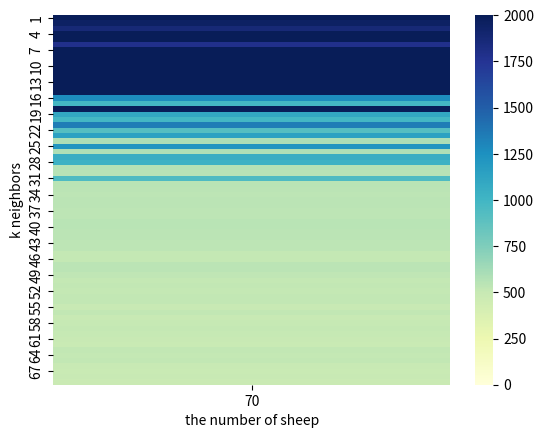

Here is the Python script that generated this plot:
import matplotlib.pyplot as plt
import seaborn as sns
import pandas as pd
import numpy as np

fig, ax = plt.subplots()

data = {}
labels = np.arange(1, 70)

x70 = [1994.000, 1947.000, 1870.000, 2001.000, 2001.000, 1786.000, 2001.000, 2001.000, 2001.000, 2001.000, 2001.000, 2001.000, 2001.000, 2001.000, 2001.000, 1274.000, 992.000, 2001.000, 1102.000, 990.000, 1347.000, 915.000, 1144.000, 589.000, 1214.000, 587.000, 1057.000, 1031.000, 568.000, 555.000, 951.000, 553.000, 543.000, 539.000, 541.000, 540.000, 538.000, 537.000, 550.000, 550.000, 547.000, 543.000, 533.000, 534.000, 509.000, 513.000, 544.000, 541.000, 531.000, 514.000, 523.000, 515.000, 517.000, 517.000, 500.000, 519.000, 500.000, 504.000, 509.000, 505.000, 496.000, 490.000, 523.000, 511.000, 518.000, 493.000, 491.000, 500.000, 481.000]

data['70'] = x70

df = pd.DataFrame(data, index=labels)


sns.heatmap(df, vmin=0, vmax=2001, cmap="YlGnBu")

ax.set_ylabel('k neighbors')
ax.set_xlabel('the number of sheep')
plt.show()

fig.savefig("E:\\我的坚果云\\latex\\doubleDistSum\\pics\\heatmap70.pdf", dpi=600, format='pdf')